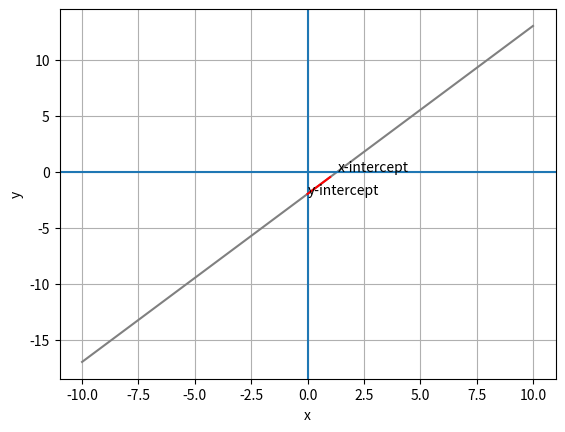

The matplotlib source for this figure:
import pandas as pd
from matplotlib import pyplot as plt

df = pd.DataFrame({'x': range(-10, 11)})

# only displaying the x column (x-axis)
df

# add a y column by applying the solved equation to x
df['y'] = (3 * df['x'] - 4) / 2

# display the dataframe
df

plt.plot(df.x, df.y, color="grey")
plt.xlabel('x')
plt.ylabel('y')
plt.grid()

# add axis lines for 0,0
plt.axhline()
plt.axvline()

# annote points when x = 0 and y = 0
plt.annotate('x-intercept', (1.333, 0))
plt.annotate('y-intercept', (0, -2))

# set the slope
m = 1.5

# get the y-intercept
yInt = -2

# plot the slope from the y-intercept for 1x
mx = [0, 1]
my = [yInt, yInt + m]
plt.plot(mx, my, color='red')

# plot the graph 
plt.show()